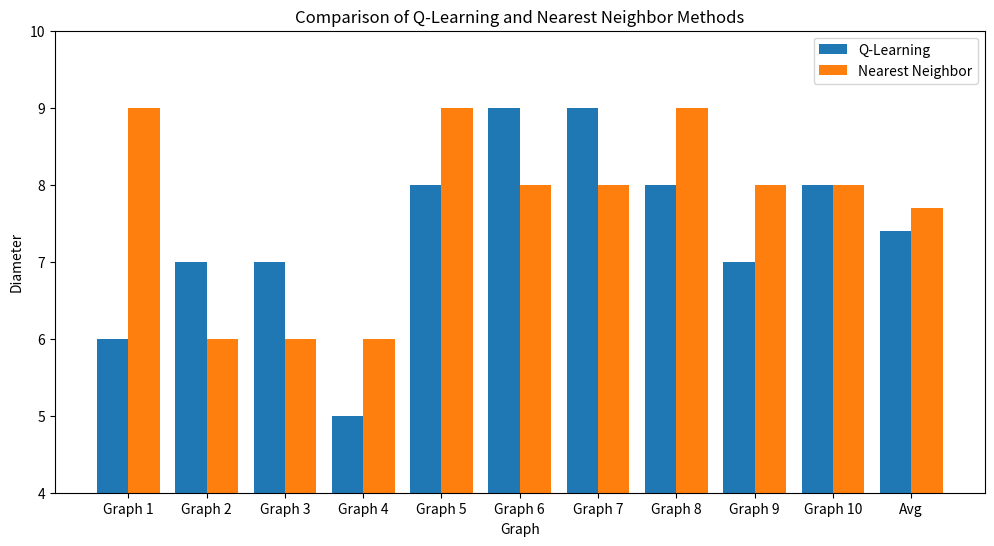

The matplotlib source for this figure:
import matplotlib.pyplot as plt
import numpy as np
import seaborn as sns
import seaborn as sns
color = sns.color_palette(n_colors=5)
# Data for the two methods
q_learning_data = [6, 7, 7, 5, 8, 9, 9, 8, 7, 8]
nearest_neighbor_data = [9, 6, 6, 6, 9, 8, 8, 9, 8, 8]
values = [min(q_learning_data),max(q_learning_data),
             min(nearest_neighbor_data), max(nearest_neighbor_data)]
# Calculating the mean for each method
q_learning_mean = np.mean(q_learning_data)
nearest_neighbor_mean = np.mean(nearest_neighbor_data)

q_learning_data.append(q_learning_mean)
nearest_neighbor_data.append(nearest_neighbor_mean)
# Data points for each method
x = np.arange(len(q_learning_data))  # the label locations

# Creating the bar plot for each data point
plt.figure(figsize=(12, 6))
plt.bar(x - 0.2, q_learning_data, width=0.4, label='Q-Learning', color=color[0])
plt.bar(x + 0.2, nearest_neighbor_data, width=0.4, label='Nearest Neighbor', color=color[1])

# Adding labels and title
plt.xlabel('Graph')
plt.ylabel('Diameter')
plt.title('Comparison of Q-Learning and Nearest Neighbor Methods')
plt.xticks(x, [f'Graph {i+1}' for i in range(len(q_learning_data) - 1)] + ['Avg'])
plt.ylim(min(values) - 1, max(values) + 1) 
plt.legend()


# Show the plot
plt.savefig('NN_vs_Qlearning.pdf', bbox_inches='tight')